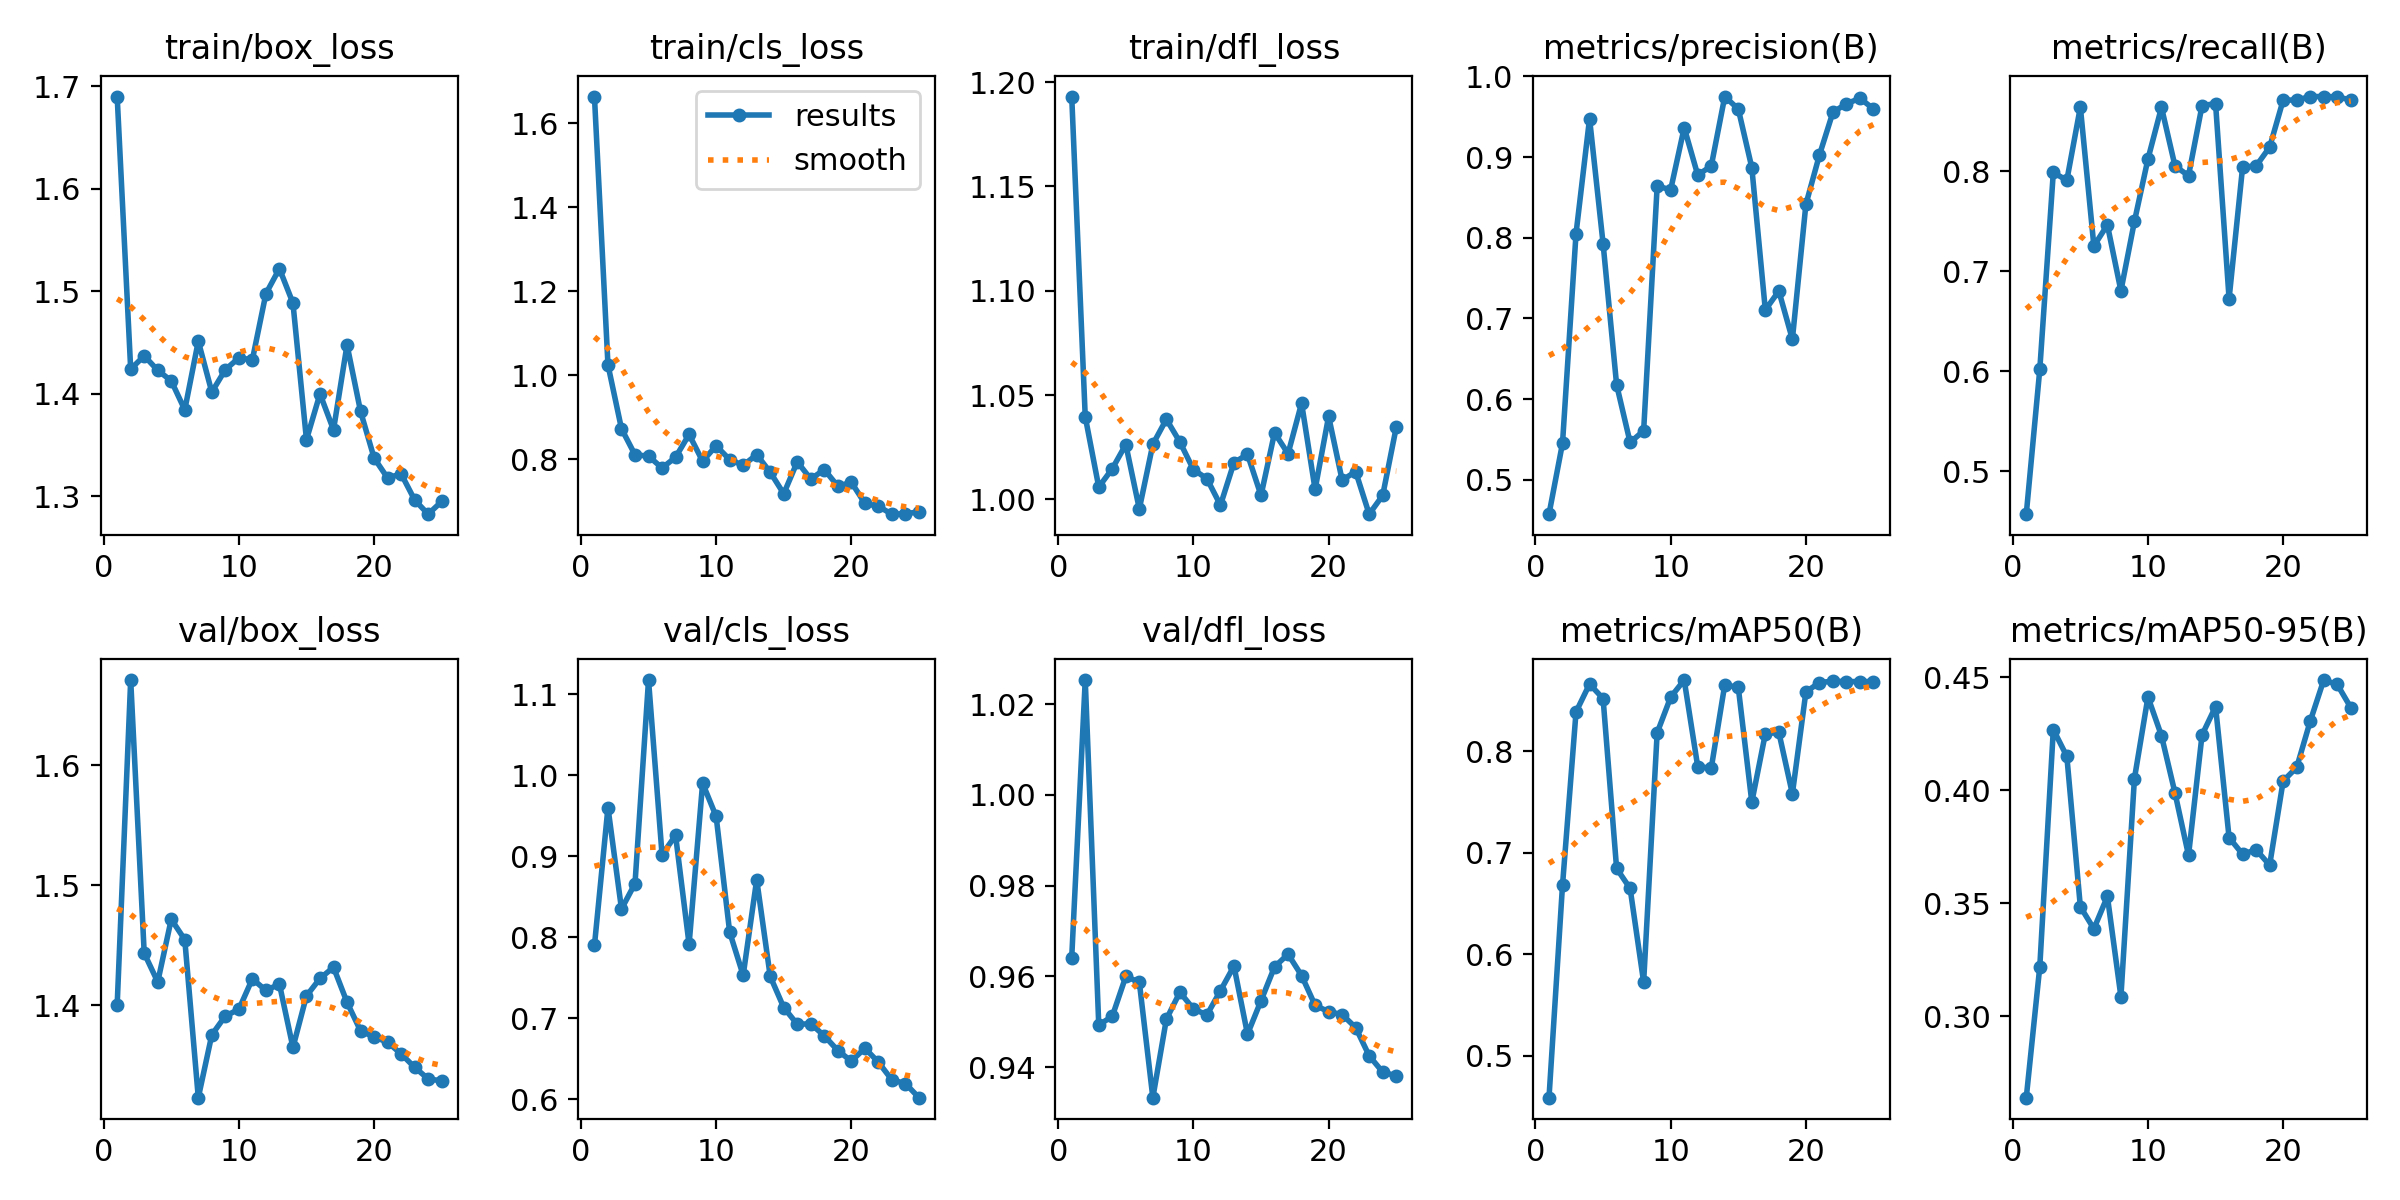

The data file committed next to this chart (first rows):
epoch, train/box_loss, train/cls_loss, train/dfl_loss, metrics/precision(B), metrics/recall(B), metrics/mAP50(B), metrics/mAP50-95(B), val/box_loss, val/cls_loss, val/dfl_loss, lr/pg0, lr/pg1, lr/pg2
1, 1.69, 1.663, 1.193, 0.4577, 0.4568, 0.4587, 0.2639, 1.4, 0.7896, 0.9641, 0.0001167, 0.0001167, 0.0001167
2, 1.424, 1.025, 1.04, 0.5455, 0.6018, 0.6681, 0.3219, 1.671, 0.9599, 1.025, 0.0002402, 0.0002402, 0.0002402
3, 1.437, 0.8732, 1.006, 0.8052, 0.799, 0.8389, 0.4269, 1.443, 0.8347, 0.9493, 0.000353, 0.000353, 0.000353
4, 1.423, 0.811, 1.015, 0.9476, 0.7911, 0.8664, 0.415, 1.419, 0.8661, 0.9512, 0.0004554, 0.0004554, 0.0004554
5, 1.412, 0.808, 1.026, 0.7928, 0.8644, 0.8521, 0.3485, 1.472, 1.117, 0.96, 0.0005472, 0.0005472, 0.0005472
6, 1.384, 0.7797, 0.9954, 0.618, 0.7254, 0.6846, 0.3387, 1.455, 0.9017, 0.9587, 0.0006284, 0.0006284, 0.0006284
7, 1.451, 0.8052, 1.026, 0.5465, 0.7465, 0.6649, 0.353, 1.323, 0.9255, 0.9333, 0.000699, 0.000699, 0.000699
8, 1.401, 0.8595, 1.038, 0.5609, 0.6805, 0.5726, 0.3087, 1.375, 0.7911, 0.9506, 0.0007591, 0.0007591, 0.0007591
9, 1.423, 0.7959, 1.028, 0.8638, 0.75, 0.8183, 0.4052, 1.391, 0.99, 0.9565, 0.0008086, 0.0008086, 0.0008086
10, 1.435, 0.8326, 1.014, 0.8596, 0.8125, 0.8534, 0.4413, 1.397, 0.949, 0.9528, 0.0008476, 0.0008476, 0.0008476
11, 1.433, 0.7996, 1.01, 0.9363, 0.8642, 0.8703, 0.4242, 1.422, 0.8062, 0.9515, 0.000876, 0.000876, 0.000876
12, 1.497, 0.7861, 0.9972, 0.8778, 0.8055, 0.785, 0.3988, 1.412, 0.7528, 0.9568, 0.0008938, 0.0008938, 0.0008938
13, 1.522, 0.8115, 1.018, 0.8888, 0.7957, 0.7834, 0.3712, 1.418, 0.8709, 0.9623, 0.0008748, 0.0008748, 0.0008748
14, 1.488, 0.7697, 1.022, 0.9749, 0.8659, 0.8657, 0.4245, 1.365, 0.7514, 0.9473, 0.0008748, 0.0008748, 0.0008748
15, 1.355, 0.7185, 1.002, 0.9594, 0.868, 0.863, 0.4371, 1.408, 0.713, 0.9546, 0.0008088, 0.0008088, 0.0008088
16, 1.4, 0.7944, 1.032, 0.8869, 0.6725, 0.75, 0.3791, 1.422, 0.6923, 0.9621, 0.0007428, 0.0007428, 0.0007428
17, 1.365, 0.7533, 1.022, 0.7106, 0.8044, 0.8174, 0.3717, 1.432, 0.6929, 0.9649, 0.0006768, 0.0006768, 0.0006768
18, 1.448, 0.7761, 1.046, 0.7341, 0.8055, 0.8187, 0.3737, 1.403, 0.6781, 0.9602, 0.0006108, 0.0006108, 0.0006108
19, 1.383, 0.7363, 1.005, 0.6742, 0.8243, 0.7582, 0.3669, 1.379, 0.6599, 0.9536, 0.0005448, 0.0005448, 0.0005448
20, 1.337, 0.7457, 1.04, 0.8413, 0.8715, 0.8585, 0.4041, 1.374, 0.6467, 0.9522, 0.0004788, 0.0004788, 0.0004788
21, 1.318, 0.6956, 1.009, 0.9024, 0.8715, 0.8679, 0.4101, 1.369, 0.6627, 0.9516, 0.0004127, 0.0004127, 0.0004127
22, 1.322, 0.6884, 1.013, 0.9555, 0.875, 0.8692, 0.4306, 1.36, 0.6455, 0.9487, 0.0003467, 0.0003467, 0.0003467
23, 1.296, 0.6698, 0.9929, 0.966, 0.875, 0.8687, 0.4488, 1.349, 0.6236, 0.9425, 0.0002807, 0.0002807, 0.0002807
24, 1.282, 0.6709, 1.002, 0.9727, 0.8748, 0.8688, 0.4469, 1.339, 0.6191, 0.9389, 0.0002147, 0.0002147, 0.0002147
25, 1.295, 0.6754, 1.034, 0.9595, 0.8715, 0.8688, 0.4366, 1.337, 0.6016, 0.9381, 0.0001487, 0.0001487, 0.0001487
